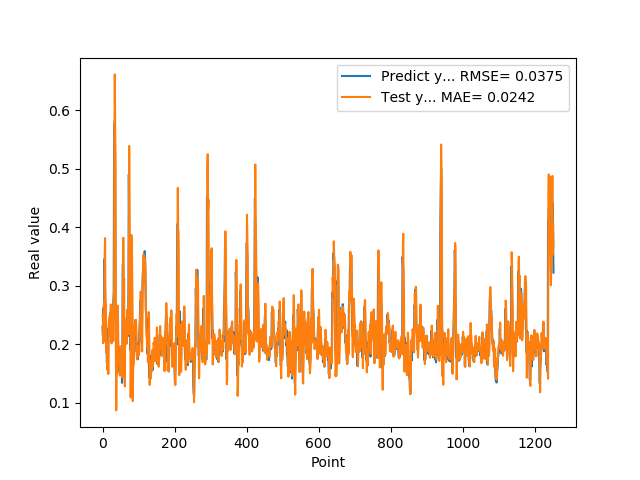

Values plotted in this chart, from the file beside it:
2.297928631310000303e-01, 2.495199368649660687e-01
2.152034044269999502e-01, 2.456780759095168465e-01
2.607180178169999918e-01, 2.016209043465074235e-01
2.623189091679999918e-01, 2.627031771745552691e-01
2.198584228749999869e-01, 2.701042153568901094e-01
3.426670730110000229e-01, 2.056414179818302490e-01
3.465315699580000519e-01, 3.525955488164392859e-01
2.930460572240000117e-01, 3.814715514233242288e-01
2.670845985409999734e-01, 2.611572790072915762e-01
2.535850703720000099e-01, 2.682355233018046681e-01
2.199364602569999771e-01, 2.303927709885915942e-01
2.274277955290000264e-01, 1.845559280844266126e-01
1.686184257270000042e-01, 2.028933973646491473e-01
1.842167228460000195e-01, 1.569402904723369296e-01
1.896838992830000015e-01, 1.559279753099347965e-01
1.641370058060000192e-01, 2.021686902614716896e-01
2.130100131029999955e-01, 1.489637348766234826e-01
2.186074256900000234e-01, 2.208605673006622805e-01
2.188677042720000021e-01, 2.425573620185154655e-01
2.313981950280000199e-01, 2.151259606738122609e-01
2.149903923270000128e-01, 2.490663277432690614e-01
2.503419816490000116e-01, 2.180716395411830544e-01
2.535111904139999983e-01, 2.478947012155447993e-01
2.445873767139999932e-01, 2.678329362447893214e-01
2.031902372839999860e-01, 2.353766685745942444e-01
2.327843457459999599e-01, 2.013639126240008015e-01
2.531769871709999564e-01, 2.199287956912500397e-01
2.558321058749999932e-01, 2.613168607755514405e-01
2.091450989249999948e-01, 2.473264513589590041e-01
2.179704755539999816e-01, 2.092514718430474874e-01
2.751700878139999862e-01, 2.055421375000778261e-01
2.834362983699999505e-01, 2.841825416055847042e-01
5.200669765470000705e-01, 2.861294625727287544e-01
5.718095898630000118e-01, 5.490671218537294118e-01
5.820317864419999321e-01, 6.616497904027391908e-01
5.010549426079999868e-01, 5.761401480711553225e-01
2.807539105419999959e-01, 5.236434414279383942e-01
2.063424885269999898e-01, 1.893023672600802343e-01
2.145204693079999780e-01, 8.661150118336154169e-02
2.198818922040000068e-01, 1.498214543771596852e-01
2.337387651210000028e-01, 1.488230264402144454e-01
2.567627131940000140e-01, 2.128300820597167353e-01
2.328460067509999787e-01, 2.659995181618036164e-01
1.991674900050000030e-01, 2.364820145145514474e-01
1.789865642790000044e-01, 1.871712555191566707e-01
1.796395033599999802e-01, 1.702218525459743281e-01
1.698227077719999811e-01, 1.668635464250501632e-01
1.522479057309999995e-01, 1.625751814322660138e-01
1.740261465309999867e-01, 1.463218791916274519e-01
1.826220005750000264e-01, 1.784918889665116359e-01
1.566141396759999915e-01, 1.961356534980668864e-01
1.689846664669999721e-01, 1.579555395205816670e-01
1.731435954569999769e-01, 1.756596447619676316e-01
1.901344954969999557e-01, 1.883371093837930554e-01
1.337733566760000159e-01, 1.928493576601835735e-01
1.587713211769999910e-01, 1.431523091955169691e-01
3.362798094749999689e-01, 1.513289230004818131e-01
3.365317881109999854e-01, 3.809208107767692031e-01
3.025190830230000127e-01, 3.821360431623477827e-01
2.839955985550000062e-01, 3.001946808339340800e-01
1.806526631120000115e-01, 3.117341883673412362e-01
... 1,192 more rows
